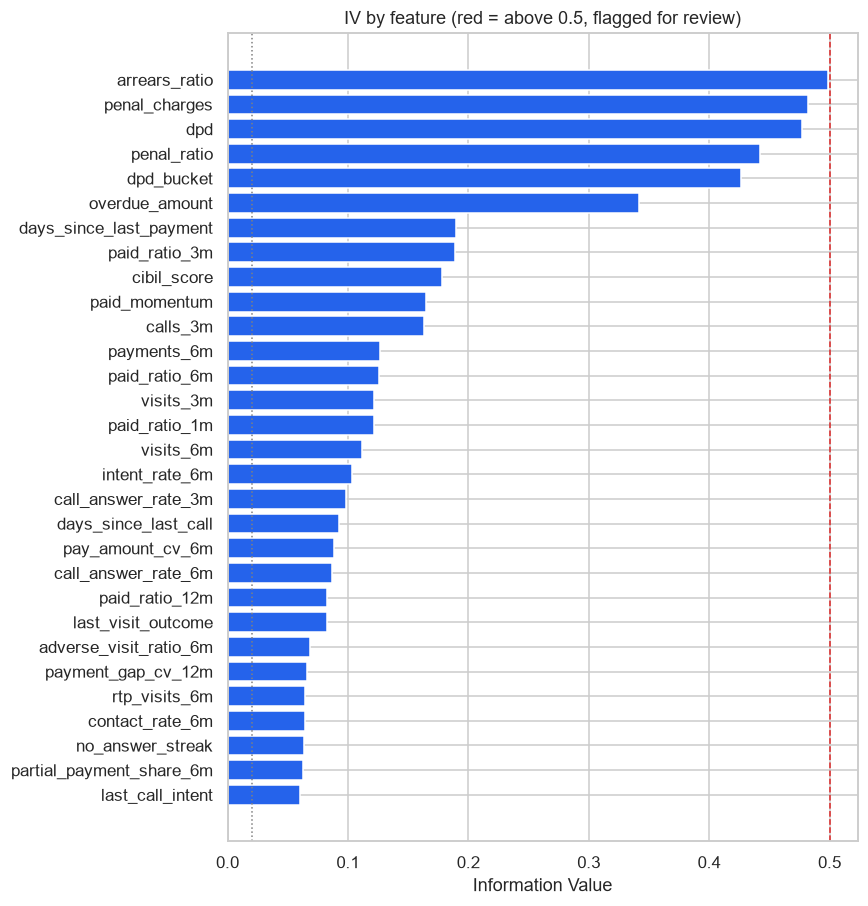

The table this chart was drawn from, first rows:
feature, iv, strength, n_bins, monotonic, leakage_suspect
arrears_ratio, 0.4984, strong, 6, True, False
penal_charges, 0.4824, strong, 6, True, False
dpd, 0.4769, strong, 6, True, False
penal_ratio, 0.4421, strong, 6, True, False
dpd_bucket, 0.4265, strong, 5, True, False
overdue_amount, 0.3418, strong, 6, True, False
days_since_last_payment, 0.1897, medium, 6, True, False
paid_ratio_3m, 0.1893, medium, 6, True, False
cibil_score, 0.1781, medium, 6, True, False
paid_momentum, 0.1649, medium, 6, True, False
calls_3m, 0.1629, medium, 6, True, False
payments_6m, 0.1265, medium, 6, True, False
paid_ratio_6m, 0.1256, medium, 6, True, False
visits_3m, 0.122, medium, 6, True, False
paid_ratio_1m, 0.1219, medium, 4, True, False
visits_6m, 0.1117, medium, 6, True, False
intent_rate_6m, 0.1037, medium, 4, True, False
call_answer_rate_3m, 0.0982, weak, 4, True, False
days_since_last_call, 0.0925, weak, 6, True, False
pay_amount_cv_6m, 0.0887, weak, 4, True, False
call_answer_rate_6m, 0.0871, weak, 4, True, False
last_visit_outcome, 0.0825, weak, 5, True, False
paid_ratio_12m, 0.0825, weak, 6, True, False
adverse_visit_ratio_6m, 0.0686, weak, 2, True, False
payment_gap_cv_12m, 0.0663, weak, 1, True, False
rtp_visits_6m, 0.0646, weak, 2, True, False
contact_rate_6m, 0.0641, weak, 3, True, False
no_answer_streak, 0.0638, weak, 4, True, False
partial_payment_share_6m, 0.0631, weak, 2, True, False
last_call_intent, 0.0605, weak, 2, True, False
is_hostile, 0.0588, weak, 2, True, False
total_outstanding, 0.049, weak, 6, True, False
last_payment_to_emi, 0.039, weak, 2, True, False
ptp_kept_ratio, 0.0389, weak, 3, True, False
emi_amount, 0.0388, weak, 6, True, False
months_on_book, 0.0349, weak, 6, True, False
days_since_last_answered_call, 0.0345, weak, 4, True, False
sanction_amount, 0.0302, weak, 6, True, False
ptp_kept_6m, 0.0276, weak, 2, True, False
outstanding_principal, 0.0221, weak, 6, True, False
days_since_last_contact, 0.0203, weak, 3, True, False
ptp_broken_6m, 0.0202, weak, 2, True, False
employment_type, 0.0128, unpredictive, 3, True, False
loan_type, 0.0084, unpredictive, 6, True, False
hardship_visits_6m, 0.0079, unpredictive, 2, True, False
interest_rate, 0.0076, unpredictive, 6, True, False
is_secured, 0.0074, unpredictive, 2, True, False
ptp_amount_to_emi, 0.0069, unpredictive, 2, True, False
tenure_months, 0.0055, unpredictive, 4, True, False
dispute_visits_6m, 0.0046, unpredictive, 2, True, False
outstanding_to_sanction, 0.0035, unpredictive, 4, True, False
branch_code, 0.0023, unpredictive, 6, True, False
ptp_set_6m, 0.0019, unpredictive, 2, True, False
city, 0.0018, unpredictive, 5, True, False
age, 0.0005, unpredictive, 4, True, False
intent_calls_3m, 0.0003, unpredictive, 2, True, False
distinct_agents_6m, 0.0, unpredictive, 1, True, False
ptp_rescheduled_6m, 0.0, unpredictive, 1, True, False
fraud_flag, 0.0, unpredictive, 1, True, False
